Dataset: DjangoShop (GitHub, ToT-CaMbIu/DjangoShop). Classes: smartphone, smartwatches.

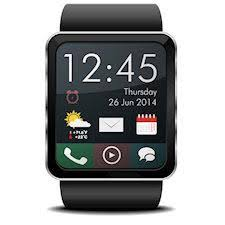
Label: smartwatches

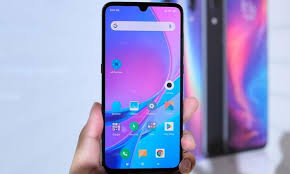
Label: smartphone

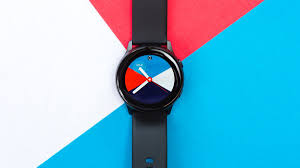
Label: smartwatches

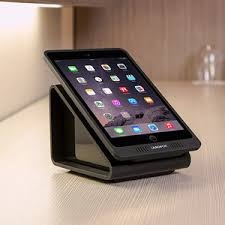
Label: smartphone

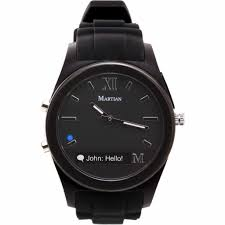
Label: smartwatches

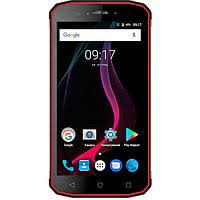
Label: smartphone
